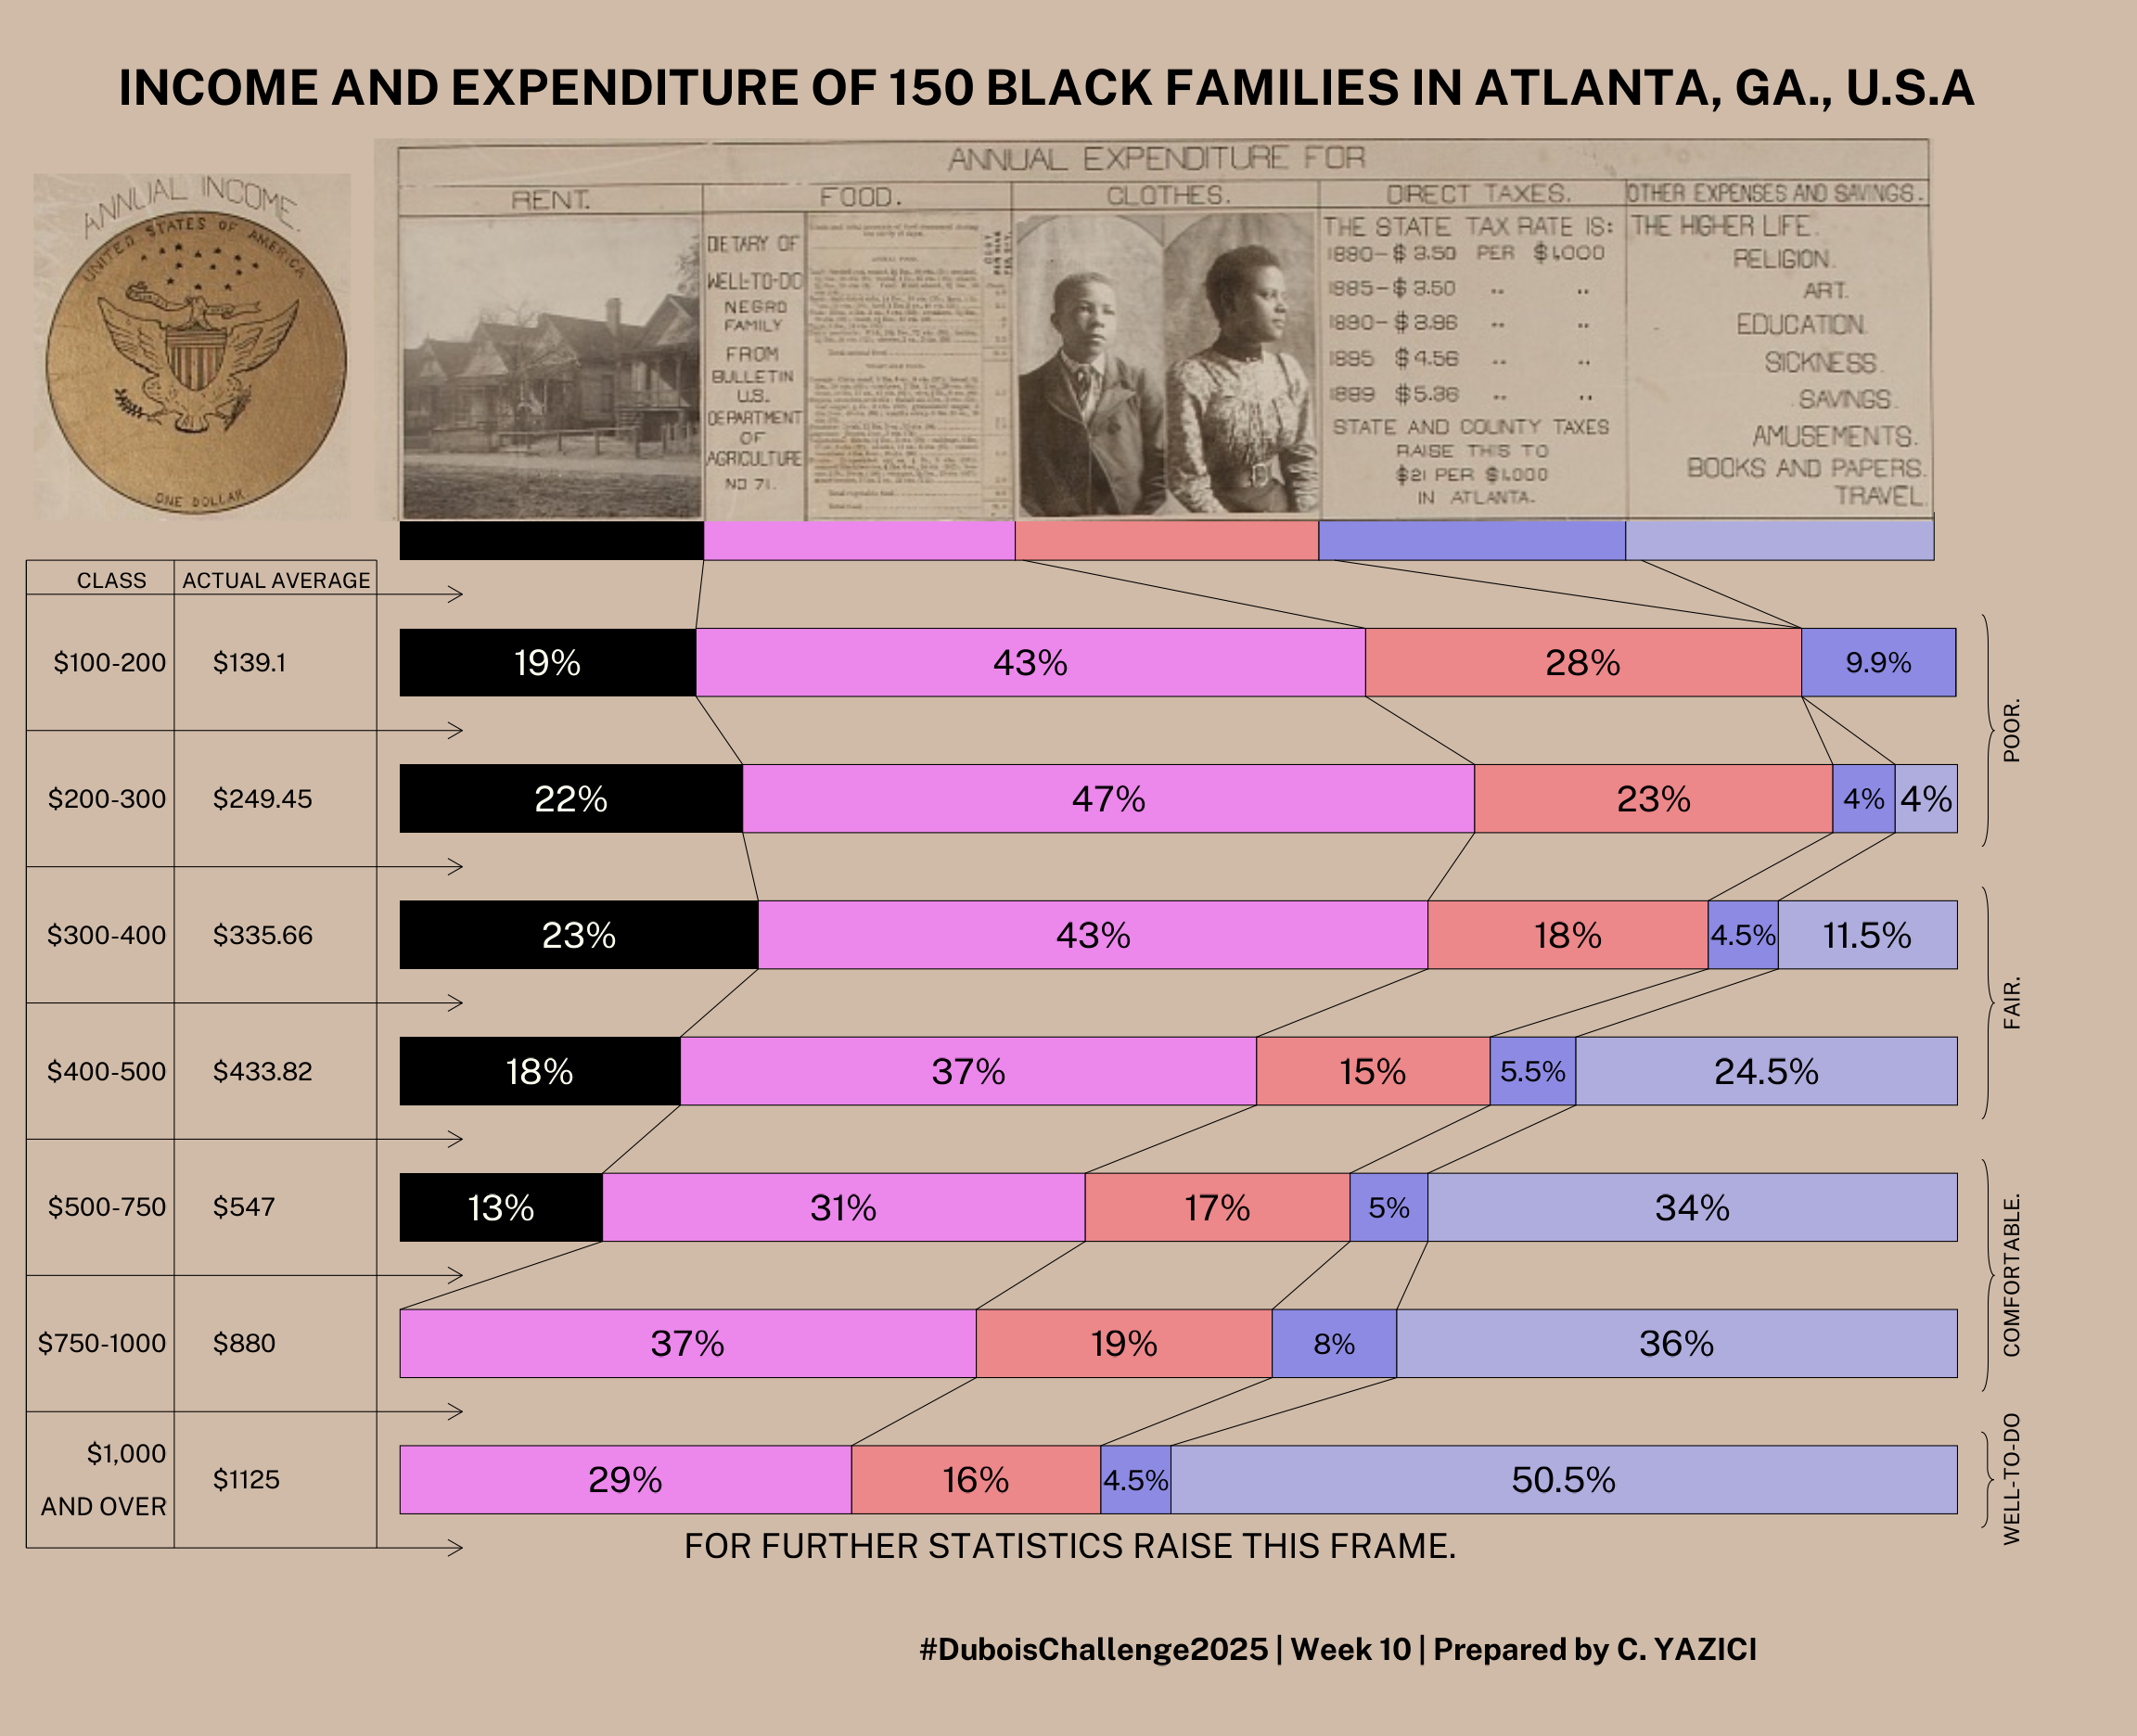

Source code (R):
Week10 <- function()
{

library(tidyverse)
library(readxl)
library(janitor)
library(showtext)
library(cowplot)
library(ggbrace)

font_add_google('Public Sans', 'ps')
showtext_auto()


data10 <- read_csv("data10.csv") %>%
  clean_names() %>%
  mutate(y_segment = rev(seq(2, 14, by = 2)),
         class = ifelse(class == "Over $1000", 
                        "$1,000\n
                        AND OVER",
                        class))


p <- ggplot() +
  # rent
  geom_rect(data10, mapping = aes(xmin = 0, xmax = rent,
                   ymin = y_segment, ymax = y_segment + 1), fill = "black") +
  geom_text(data10 %>%
              filter(rent != 0),
            mapping = aes(x = rent / 2, y  = y_segment  + 0.5, 
                label = paste0(rent, "%")),
            family = "ps", hjust = 0.5, color = "ivory", size = 10) +
  # food
  geom_rect(data10, mapping = aes(xmin = rent, xmax = rent + food,
                ymin = y_segment, ymax = y_segment + 1), fill = "#ec87ec",
            color = "black") +
  geom_text(data10 %>%
              filter(food != 0),
            mapping = aes(x = (2 * rent + food) / 2, y  = y_segment  + 0.5, 
                label = paste0(food, "%")),
            family = "ps", hjust = 0.5, color = "black", size = 10) +
  # clothes
  geom_rect(data10, mapping = aes(xmin = rent + food, xmax = rent + food + clothes,
                ymin = y_segment, ymax = y_segment + 1), fill = "#ec878a",
            color = "black") +
  geom_text(data10 %>%
              filter(clothes != 0),
            mapping = aes(x = (2 * (rent + food) + clothes) / 2, 
                          y  = y_segment  + 0.5, 
                label = paste0(clothes, "%")),
            family = "ps", hjust = 0.5, color = "black", size = 10) +
  # tax
  geom_rect(data10, mapping = aes(xmin = rent + food + clothes, 
                                  xmax = rent + food + clothes + tax,
                ymin = y_segment, ymax = y_segment + 1), fill = "#8c8ae2",
            color = "black") +
  geom_text(data10 %>%
              filter(tax != 0),
            mapping = aes(x = (2 * (rent + food + clothes) + tax) / 2, 
                          y  = y_segment  + 0.5, 
                label = paste0(tax, "%")),
            family = "ps", hjust = 0.5, color = "black", size = 8) +
  # other
  geom_rect(data10, mapping = aes(xmin = rent + food + clothes + tax, 
                xmax = rent + food + clothes + tax + other,
                ymin = y_segment, ymax = y_segment + 1), fill = "#afadde",
            color = "black") +
  geom_text(data10 %>%
              filter(other != 0),
            mapping = aes(x = (2 * (rent + food + clothes + tax) + other) / 2, 
                          y  = y_segment  + 0.5, 
                label = paste0(other, "%")),
            family = "ps", hjust = 0.5, color = "black", size = 10) +
  # Legends at the top
  annotate("rect", xmin = 0, xmax = 19.5,
           ymin = 16, ymax = 16.7, fill = "black") +
  annotate("rect", xmin = 19.5, xmax = 39.5,
           ymin = 16, ymax = 16.7, fill = "#ec87ec", color = "black") +
  annotate("rect", xmin = 39.5, xmax = 59,
           ymin = 16, ymax = 16.7, fill = "#ec878a", color = "black") +
  annotate("rect", xmin = 59, xmax = 78.7,
           ymin = 16, ymax = 16.7, fill = "#8c8ae2", color = "black") +
  annotate("rect", xmin = 78.7, xmax = 98.5,
           ymin = 16, ymax = 16.7, fill = "#afadde", color = "black") +
  # Table
  geom_text(data10, mapping = aes(x = -15, y = y_segment + 0.5, label = class),
            family = "ps", size = 7, hjust = 1) +
  geom_text(data10, mapping = aes(x = -12, y = y_segment + 0.5, 
                label = paste0("$", actual_average)),
            family = "ps", size = 7, hjust = 0) +
  geom_segment(data10, mapping = aes(x = -24, xend = 4, 
                   y = y_segment - 0.5, yend = y_segment - 0.5),
               arrow = arrow()) + 
  annotate("segment", x = -24, xend = -24, 
                   y = 1.5, yend = 16) +
  annotate("segment", x = -24, xend = -24, 
           y = 1.5, yend = 16) +
  annotate("segment", x = -24, xend = 4, 
           y = 15.5, yend = 15.5, arrow = arrow()) +
  annotate("text", x = -18.5, y = 15.7, label = "CLASS",
           family = "ps", size = 6, hjust = 0.5) +
  annotate("text", x = -8, y = 15.7, label = "ACTUAL AVERAGE",
           family = "ps", size = 6, hjust = 0.5) +
  annotate("segment", x = -24, xend = -1.5, 
           y = 16, yend = 16) +
  annotate("segment", x = -1.5, xend = -1.5, 
           y = 1.5, yend = 16) +
  annotate("segment", x = -14.5, xend = -14.5, 
           y = 1.5, yend = 16) +
  # lines connecting bars
  # legend
  annotate("segment", x = 19.5, xend = 19, 
           y = 16, yend = 15) +
  # rent
  annotate("segment", x = 19, xend = 22, 
           y = 14, yend = 13) +
  annotate("segment", x = 22, xend = 23, 
           y = 12, yend = 11) +
  annotate("segment", x = 23, xend = 18, 
           y = 10, yend = 9) +
  annotate("segment", x = 18, xend = 13, 
           y = 8, yend = 7) +
  annotate("segment", x = 13, xend = 0, 
           y = 6, yend = 5) +
  # food
  annotate("segment", x = 40, xend = 62, 
           y = 16, yend = 15) +
  annotate("segment", x = 62, xend = 69, 
           y = 14, yend = 13) +
  annotate("segment", x = 69, xend = 66, 
           y = 12, yend = 11) +
  annotate("segment", x = 66, xend = 55, 
           y = 10, yend = 9) +
  annotate("segment", x = 55, xend = 44, 
           y = 8, yend = 7) +
  annotate("segment", x = 44, xend = 37, 
           y = 6, yend = 5) +
  annotate("segment", x = 37, xend = 29, 
           y = 4, yend = 3) +
  # clothes
  annotate("segment", x = 60, xend = 90, 
           y = 16, yend = 15) +
  annotate("segment", x = 90, xend = 92, 
           y = 14, yend = 13) +
  annotate("segment", x = 92, xend = 84, 
           y = 12, yend = 11) +
  annotate("segment", x = 84, xend = 70, 
           y = 10, yend = 9) +
  annotate("segment", x = 70, xend = 61, 
           y = 8, yend = 7) +
  annotate("segment", x = 61, xend = 56, 
           y = 6, yend = 5) +
  annotate("segment", x = 56, xend = 45, 
           y = 4, yend = 3) +
  # tax
  annotate("segment", x = 79.7, xend = 90, 
           y = 16, yend = 15) +
  annotate("segment", x = 90, xend = 96, 
           y = 14, yend = 13) +
  annotate("segment", x = 96, xend = 88.5, 
           y = 12, yend = 11) +
  annotate("segment", x = 88.5, xend = 75.5, 
           y = 10, yend = 9) +
  annotate("segment", x = 75.5, xend = 66, 
           y = 8, yend = 7) +
  annotate("segment", x = 66, xend = 64, 
           y = 6, yend = 5) +
  annotate("segment", x = 64, xend = 49.5, 
           y = 4, yend = 3) +
  # the curly braces at the right
  stat_brace(aes(x = c(98, 101.5), y = c(15.2, 11.8)),  rotate = 90,
             width = 0.8) +
  stat_brace(aes(x = c(98, 101.5), y = c(11.2, 7.8)),  rotate = 90,
             width = 0.8) +
  stat_brace(aes(x = c(98, 101.5), y = c(7.2, 3.8)),  rotate = 90,
             width = 0.8) +
  stat_brace(aes(x = c(98, 101.5), y = c(3.2, 1.8)),  rotate = 90,
             width = 0.8) +
  annotate("text", x = 103.5, y = 13.5, label = "POOR.", angle = 90,
           family = "ps", size = 6) +
  annotate("text", x = 103.5, y = 9.5, label = "FAIR.", angle = 90,
           family = "ps", size = 6) +
  annotate("text", x = 103.5, y = 5.5, label = "COMFORTABLE.", angle = 90,
           family = "ps", size = 6) +
  annotate("text", x = 103.5, y = 2.5, label = "WELL-TO-DO", angle = 90,
           family = "ps", size = 6) +
  
  coord_cartesian(xlim = c(-19, 105),
                  ylim = c(0, 23)) +
  theme(
        panel.background = element_rect(fill = "#d0bba8", color = NA),
        plot.background = element_rect(fill = "#d0bba8", color = NA), 
        panel.border = element_rect(colour = NA, fill = NA),
        panel.grid = element_blank(),
        axis.ticks = element_blank(),
        axis.title = element_blank(),
        axis.text.x = element_blank(),
        axis.text.y = element_blank())


p_final <- ggdraw() +
  draw_plot(p) +annotate("segment", x = 79.7, xend = 90, 
           y = 16, yend = 15) +
  draw_image("C:/Users/Ceyda/OneDrive/Desktop/DataViz/DuBois/2025/Week 10/image1.jpg", 
             x = -0.41, y = 0.3, scale = 0.2) +
  
  draw_image("C:/Users/Ceyda/OneDrive/Desktop/DataViz/DuBois/2025/Week 10/image2.jpg", 
             x = 0.04, y = 0.31, scale = 0.73) +
  # Title
  draw_label(x = 0.49, y = 0.95, 
             label = "INCOME AND EXPENDITURE OF 150 BLACK FAMILIES IN ATLANTA, GA., U.S.A",
             fontfamily = "ps",
             hjust = 0.5, size = 40, fontface = "bold") +
  # Caption
  draw_label(x = 00.43, y = 0.05, 
             label = "#DuboisChallenge2025 | Week 10 | Prepared by C. YAZICI",
             fontfamily = "ps",
             hjust = 0.0, size = 25, fontface = "bold") +
  # Title at the bottom
  draw_label(x = 0.32, y = 0.11, 
             label = "FOR FURTHER STATISTICS RAISE THIS FRAME.",
             fontfamily = "ps",
             hjust = 0.0, size = 28)
  

  
ggsave("Week 10.png", p_final, width = 32, height = 26, dpi = 72)

return(p_final)
}
